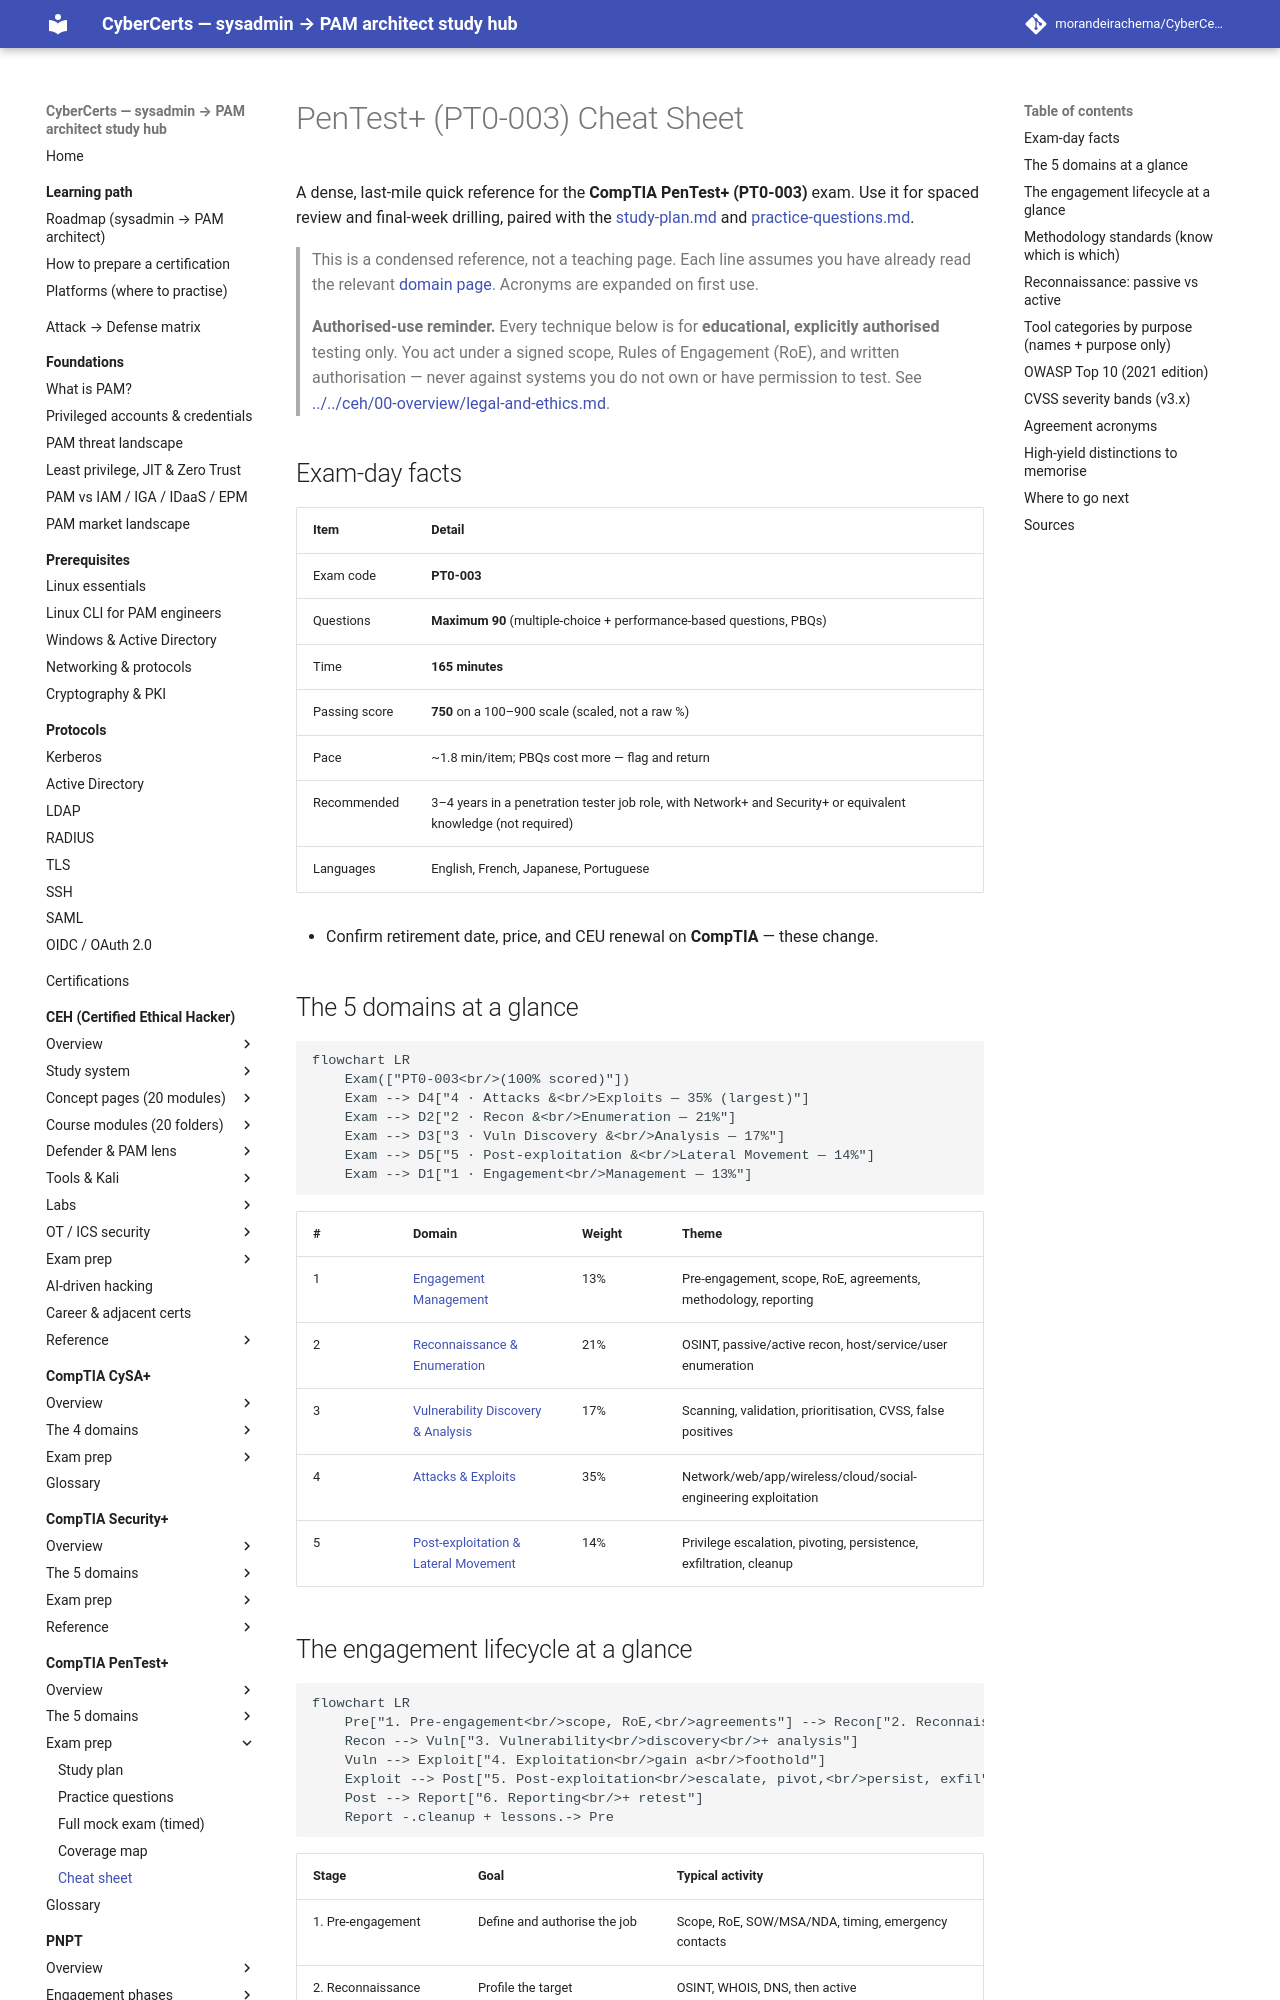

repository: morandeirachema/CyberCerts · page: certs/pentest-plus/exam-prep/cheat-sheet/index.html · generator: mkdocs

# PenTest+ (PT0-003) Cheat Sheet

A dense, last-mile quick reference for the **CompTIA PenTest+ (PT0-003)** exam. Use it for spaced review and final-week drilling, paired with the [study-plan.md](study-plan.md) and [practice-questions.md](practice-questions.md).

> This is a condensed reference, not a teaching page. Each line assumes you have already read the relevant [domain page](../domains/README.md). Acronyms are expanded on first use.
>
> **Authorised-use reminder.** Every technique below is for **educational, explicitly authorised** testing only. You act under a signed scope, Rules of Engagement (RoE), and written authorisation — never against systems you do not own or have permission to test. See [../../ceh/00-overview/legal-and-ethics.md](../../ceh/00-overview/legal-and-ethics.md).

## Exam-day facts

| Item | Detail |
| --- | --- |
| Exam code | **PT0-003** |
| Questions | **Maximum 90** (multiple-choice + performance-based questions, PBQs) |
| Time | **165 minutes** |
| Passing score | **750** on a 100–900 scale (scaled, not a raw %) |
| Pace | ~1.8 min/item; PBQs cost more — flag and return |
| Recommended | 3–4 years in a penetration tester job role, with Network+ and Security+ or equivalent knowledge (not required) |
| Languages | English, French, Japanese, Portuguese |

- Confirm retirement date, price, and CEU renewal on **CompTIA** — these change.

## The 5 domains at a glance

```mermaid
flowchart LR
    Exam(["PT0-003<br/>(100% scored)"])
    Exam --> D4["4 · Attacks &<br/>Exploits — 35% (largest)"]
    Exam --> D2["2 · Recon &<br/>Enumeration — 21%"]
    Exam --> D3["3 · Vuln Discovery &<br/>Analysis — 17%"]
    Exam --> D5["5 · Post-exploitation &<br/>Lateral Movement — 14%"]
    Exam --> D1["1 · Engagement<br/>Management — 13%"]
```

| # | Domain | Weight | Theme |
| --- | --- | --- | --- |
| 1 | [Engagement Management](../domains/01-engagement-management.md) | 13% | Pre-engagement, scope, RoE, agreements, methodology, reporting |
| 2 | [Reconnaissance & Enumeration](../domains/02-reconnaissance-and-enumeration.md) | 21% | OSINT, passive/active recon, host/service/user enumeration |
| 3 | [Vulnerability Discovery & Analysis](../domains/03-vulnerability-discovery-and-analysis.md) | 17% | Scanning, validation, prioritisation, CVSS, false positives |
| 4 | [Attacks & Exploits](../domains/04-attacks-and-exploits.md) | 35% | Network/web/app/wireless/cloud/social-engineering exploitation |
| 5 | [Post-exploitation & Lateral Movement](../domains/05-post-exploitation-and-lateral-movement.md) | 14% | Privilege escalation, pivoting, persistence, exfiltration, cleanup |
